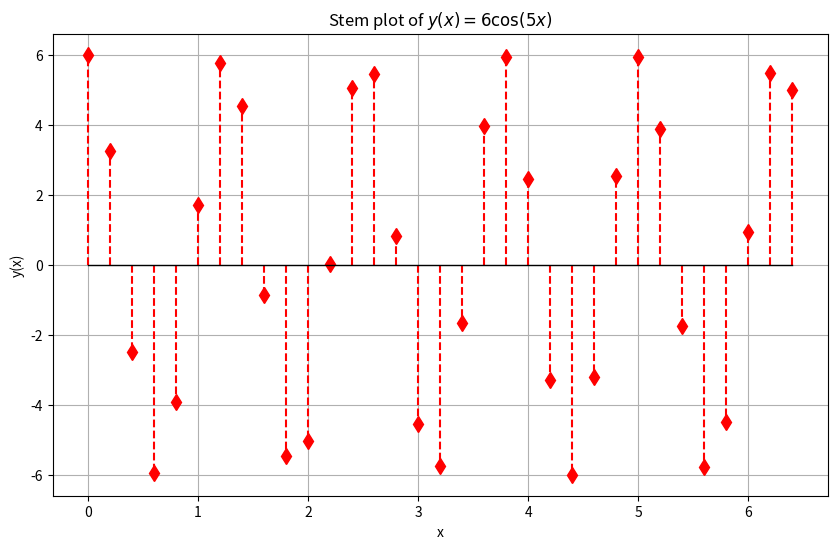

Write Python code to recreate this figure.
import numpy as np
import matplotlib.pyplot as plt

# 定义函数 / Определение функции
def y(x):
    return 6 * np.cos(5 * x)

# 定义区间和步长 / Определение интервала и шага
x_values = np.arange(0, 2 * np.pi + 0.2, 0.2)
y_values = y(x_values)

# 创建 stem 图 / Создание графика стеблей
plt.figure(figsize=(10, 6))
markerline, stemlines, baseline = plt.stem(x_values, y_values, linefmt='r--', markerfmt='rd', basefmt='k-')

# 设置参数 / Установка параметров
plt.setp(markerline, 'markersize', 8)  # 设置标记大小 / Установка размера маркеров
plt.setp(stemlines, 'linewidth', 1.5)  # 设置线宽 / Установка ширины линий
plt.setp(baseline, 'linewidth', 1)  # 设置基线宽度 / Установка ширины базовой линии

# 定制图形 / Настройка графика
plt.title(r'Stem plot of $y(x) = 6 \cos(5x)$')  # 添加标题 / Добавление заголовка
plt.xlabel('x')  # 设置 x 轴标签 / Установка метки оси x
plt.ylabel('y(x)')  # 设置 y 轴标签 / Установка метки оси y
plt.grid(True)  # 添加网格 / Добавление сетки

# 显示图形 / Отображение графика
plt.show()
